The GitHub repository KHRMNKY/Cattle_Classification_with_Pytorch contains a labelled image folder "Cattle Dataset" with 7 categories: Aberdeen Angus, Charolais, Holstein, Hereford, Jersey, Montofon, simental. Examples follow, each with its label.

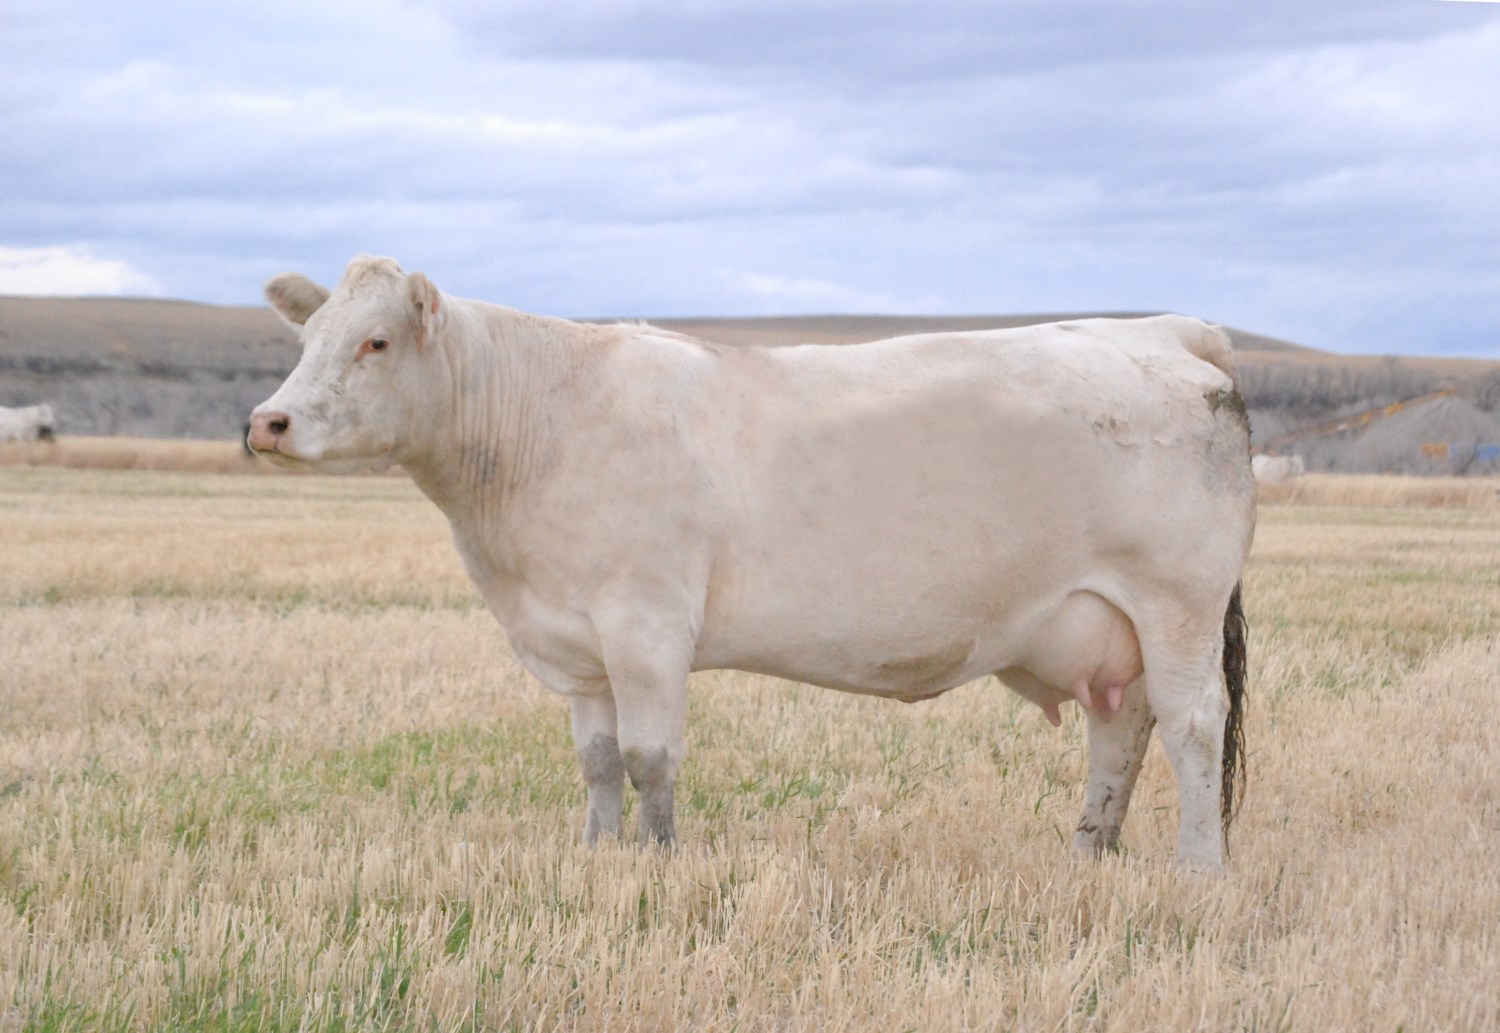
Label: Charolais

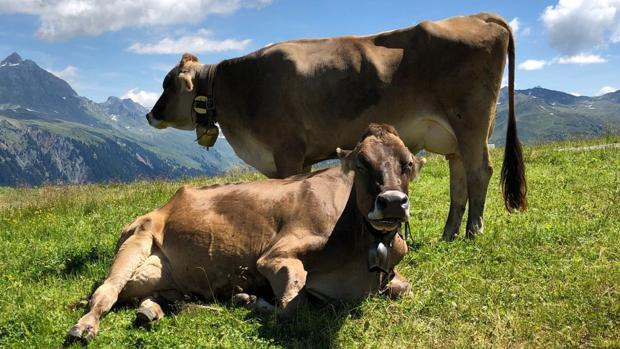
Label: Montofon

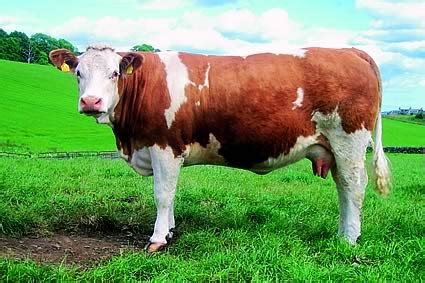
Label: simental

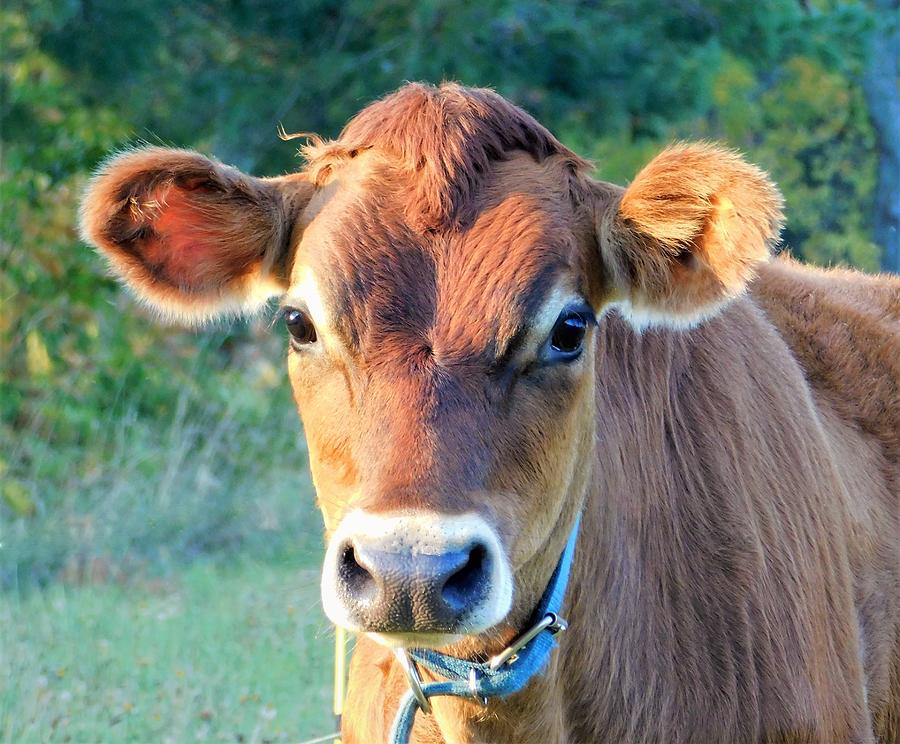
Label: Jersey

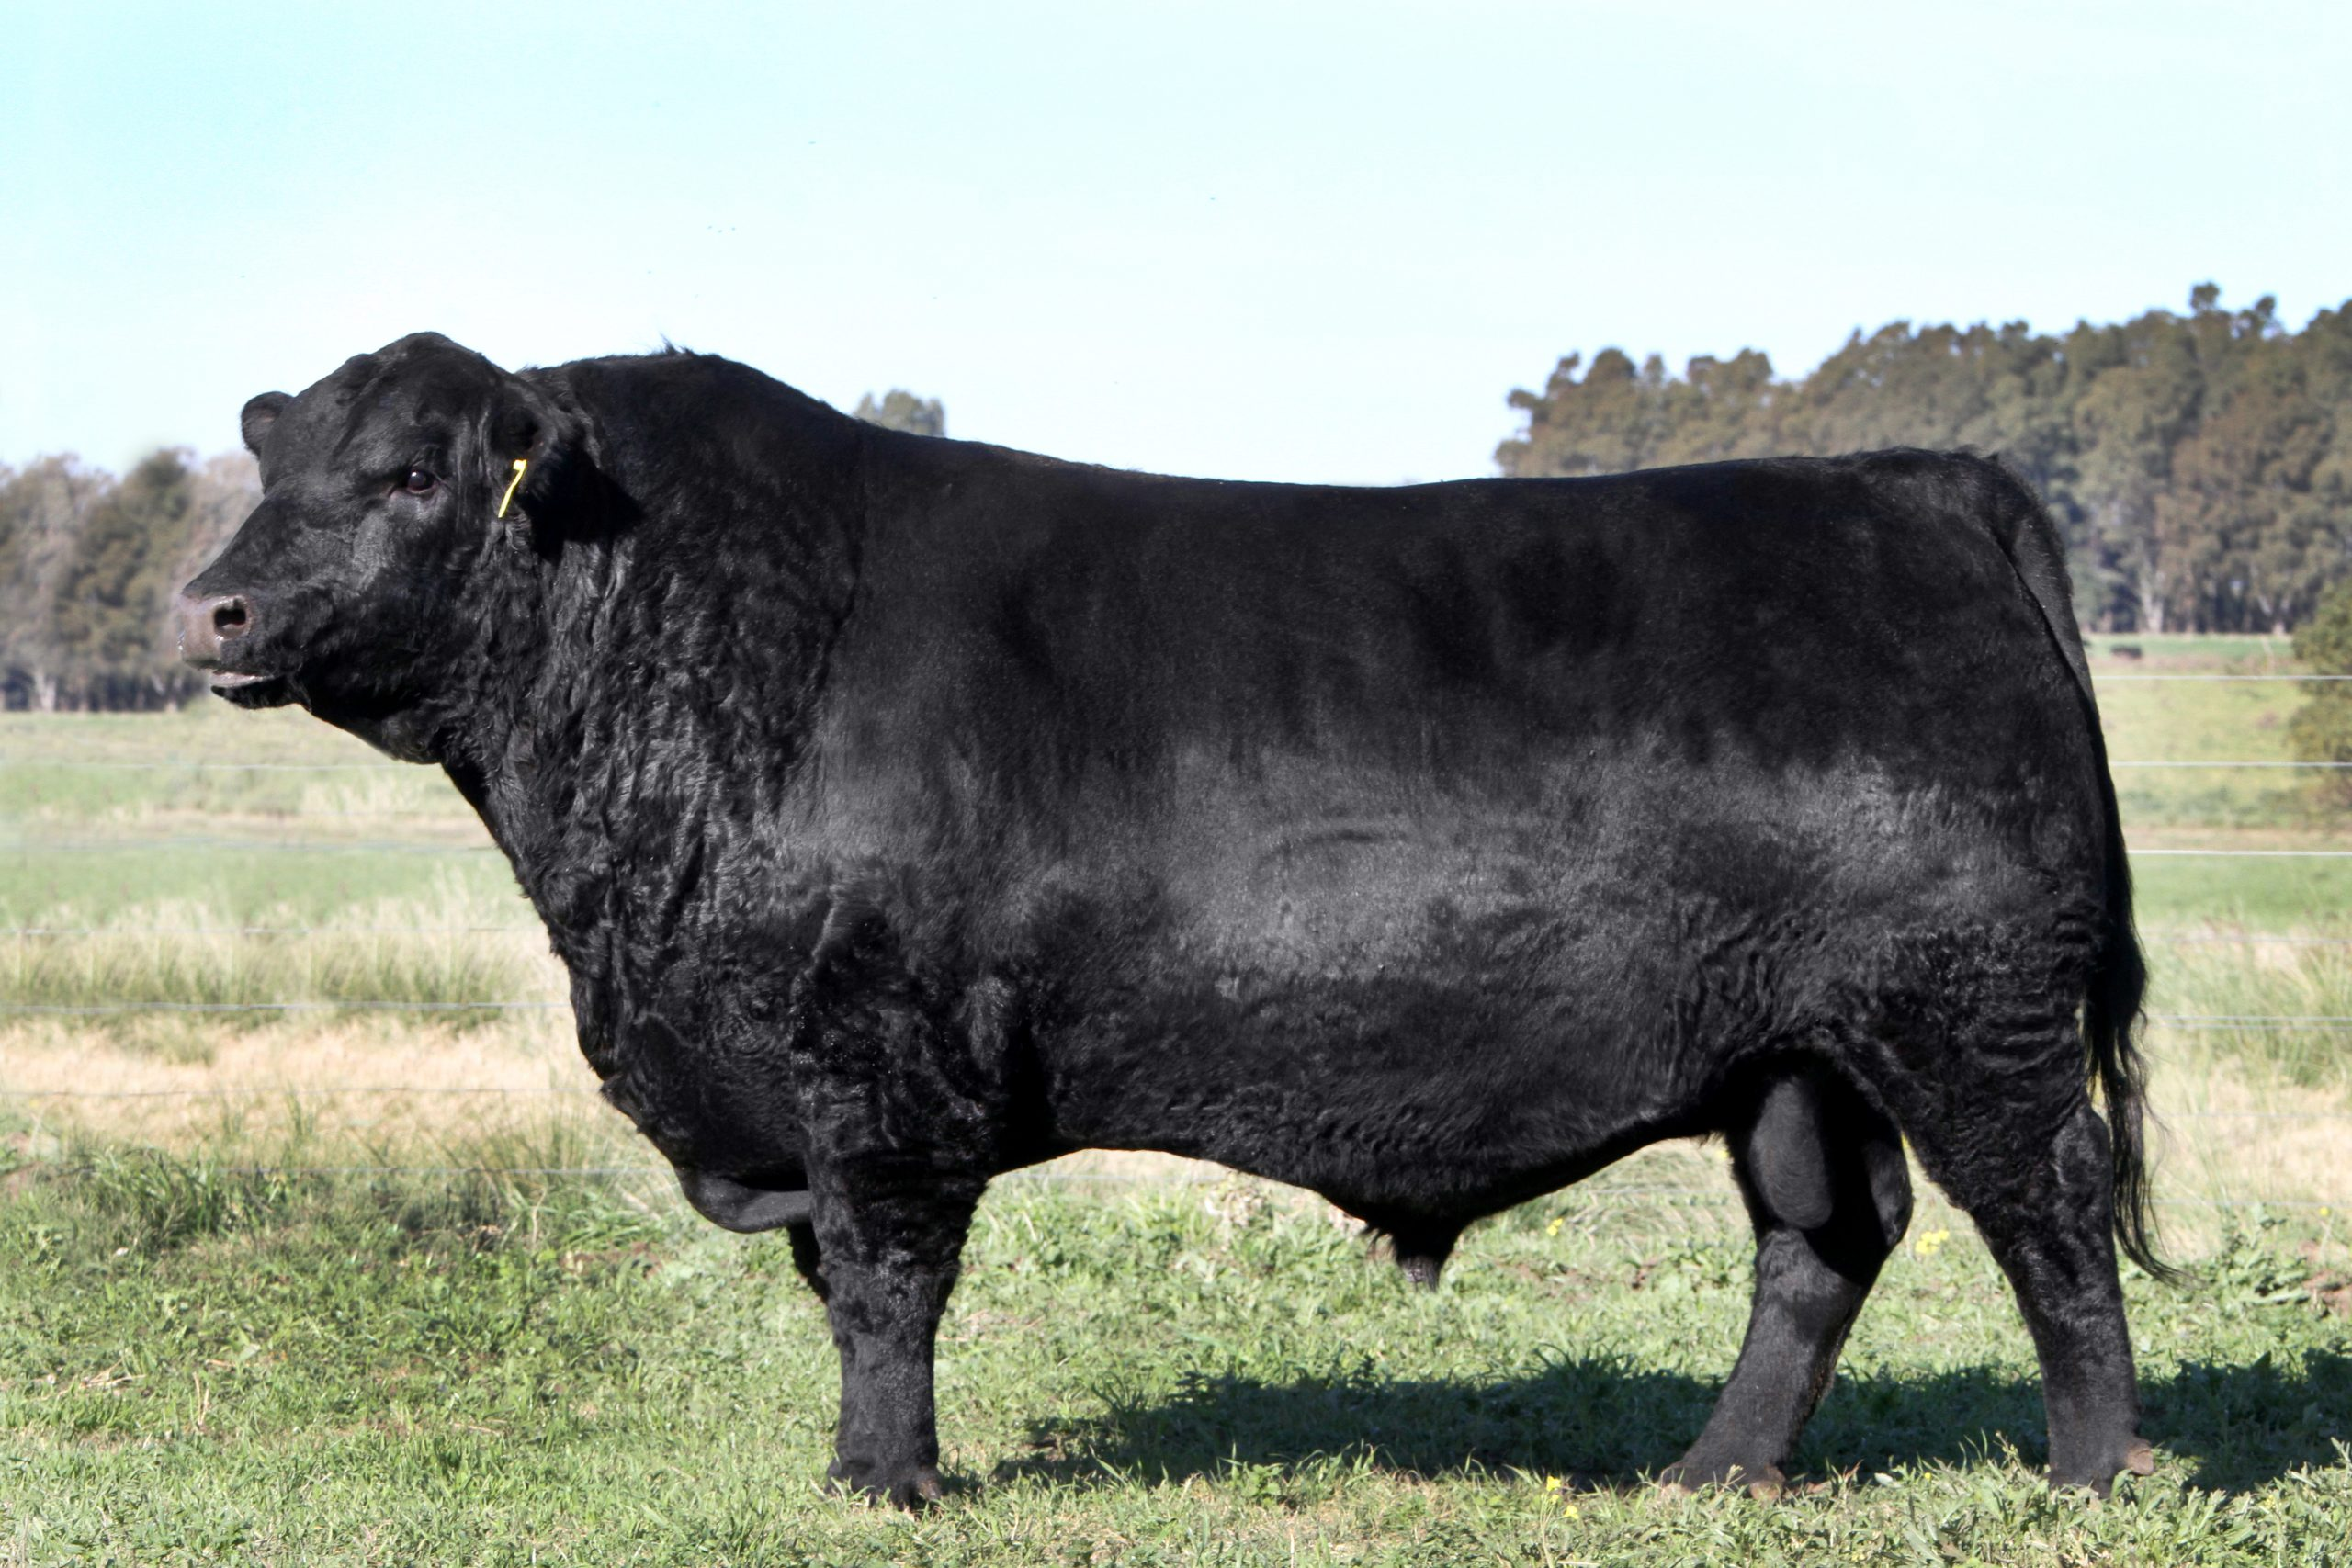
Label: Aberdeen Angus

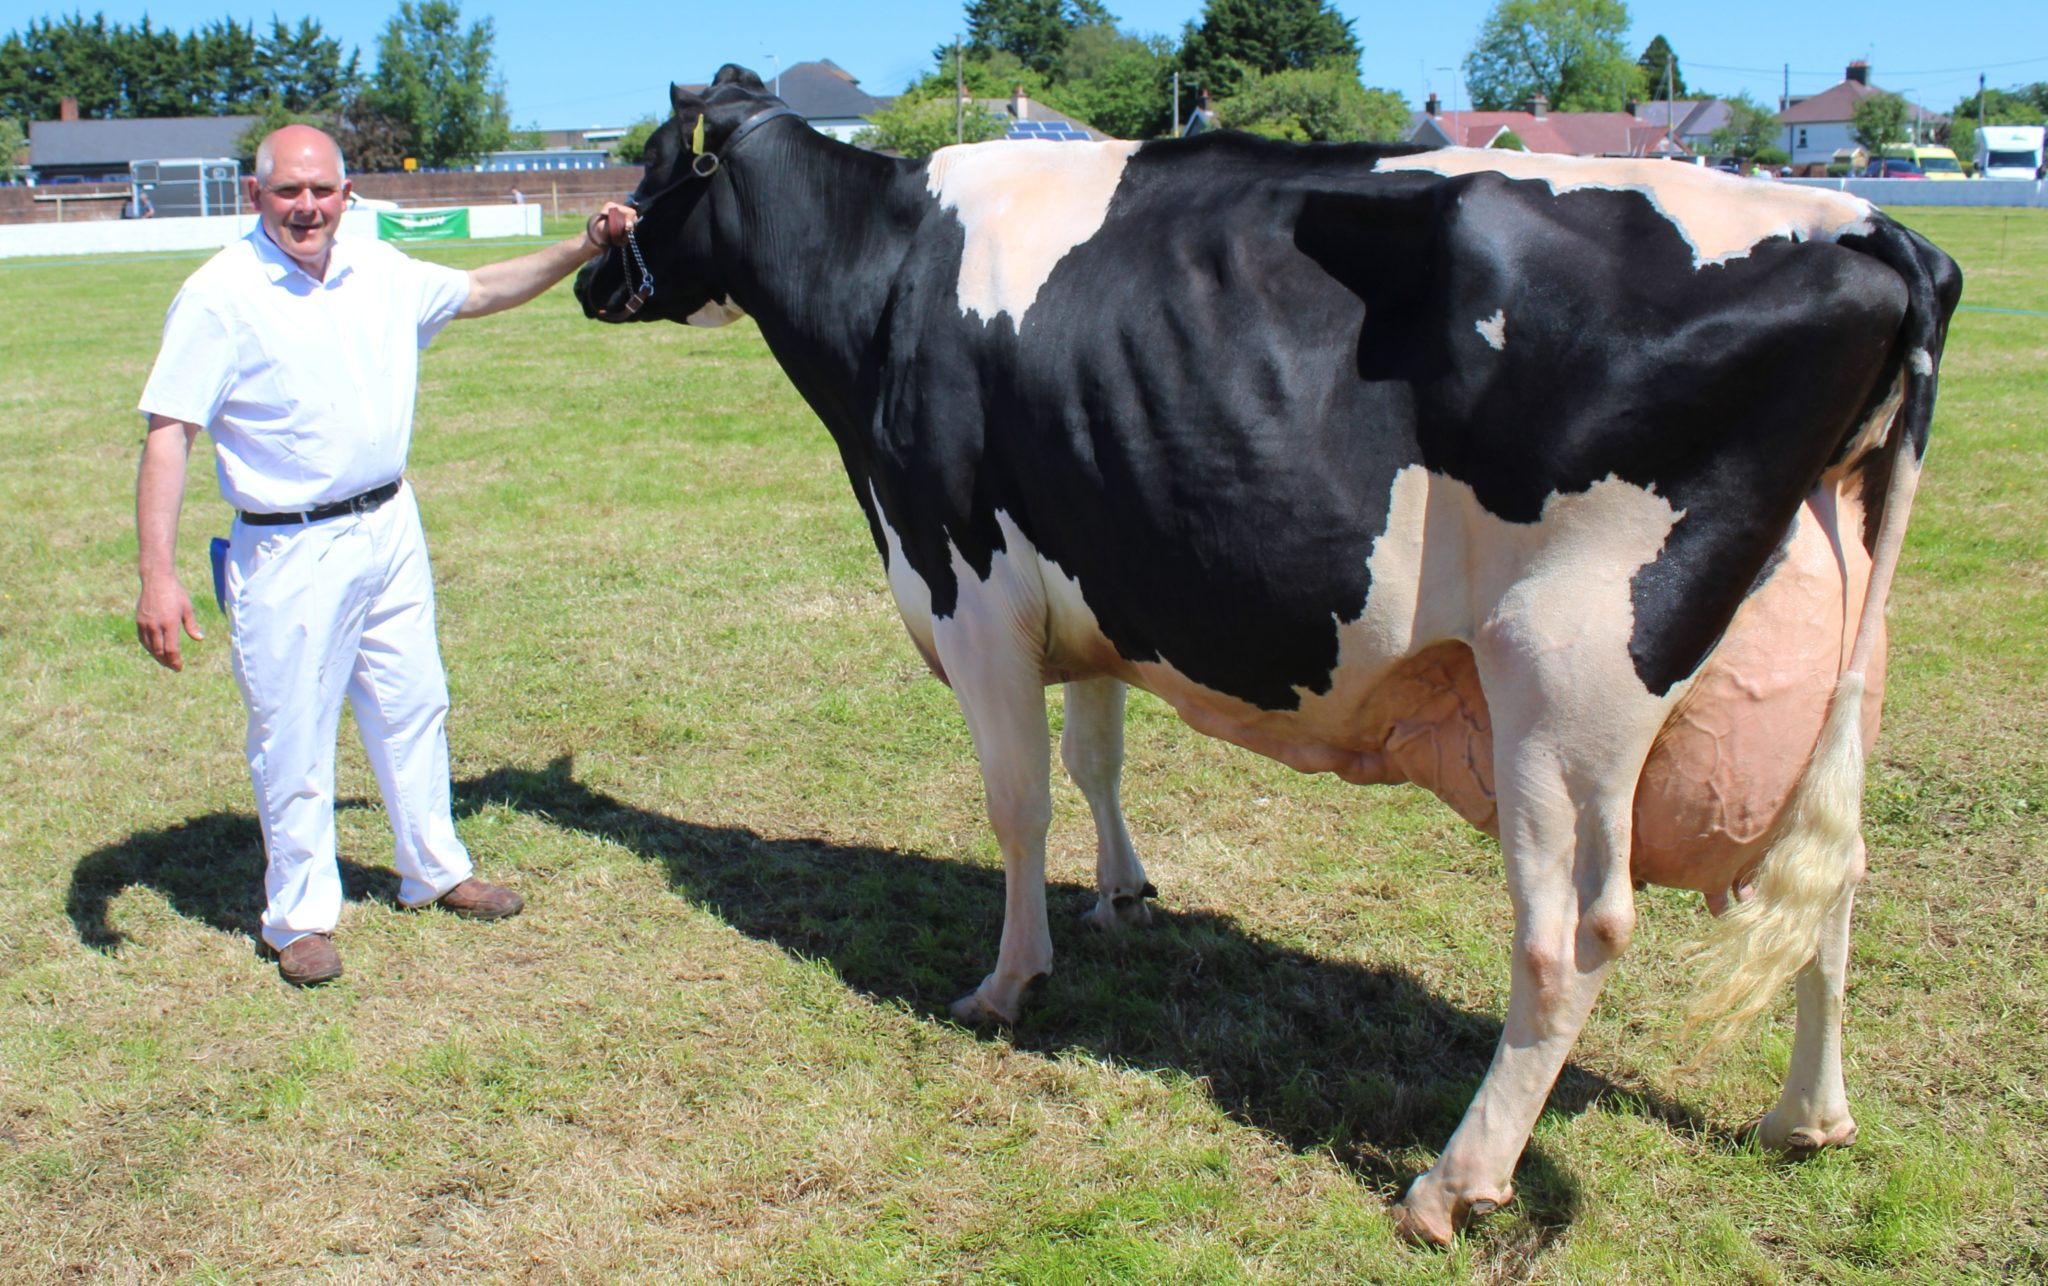
Label: Holstein
